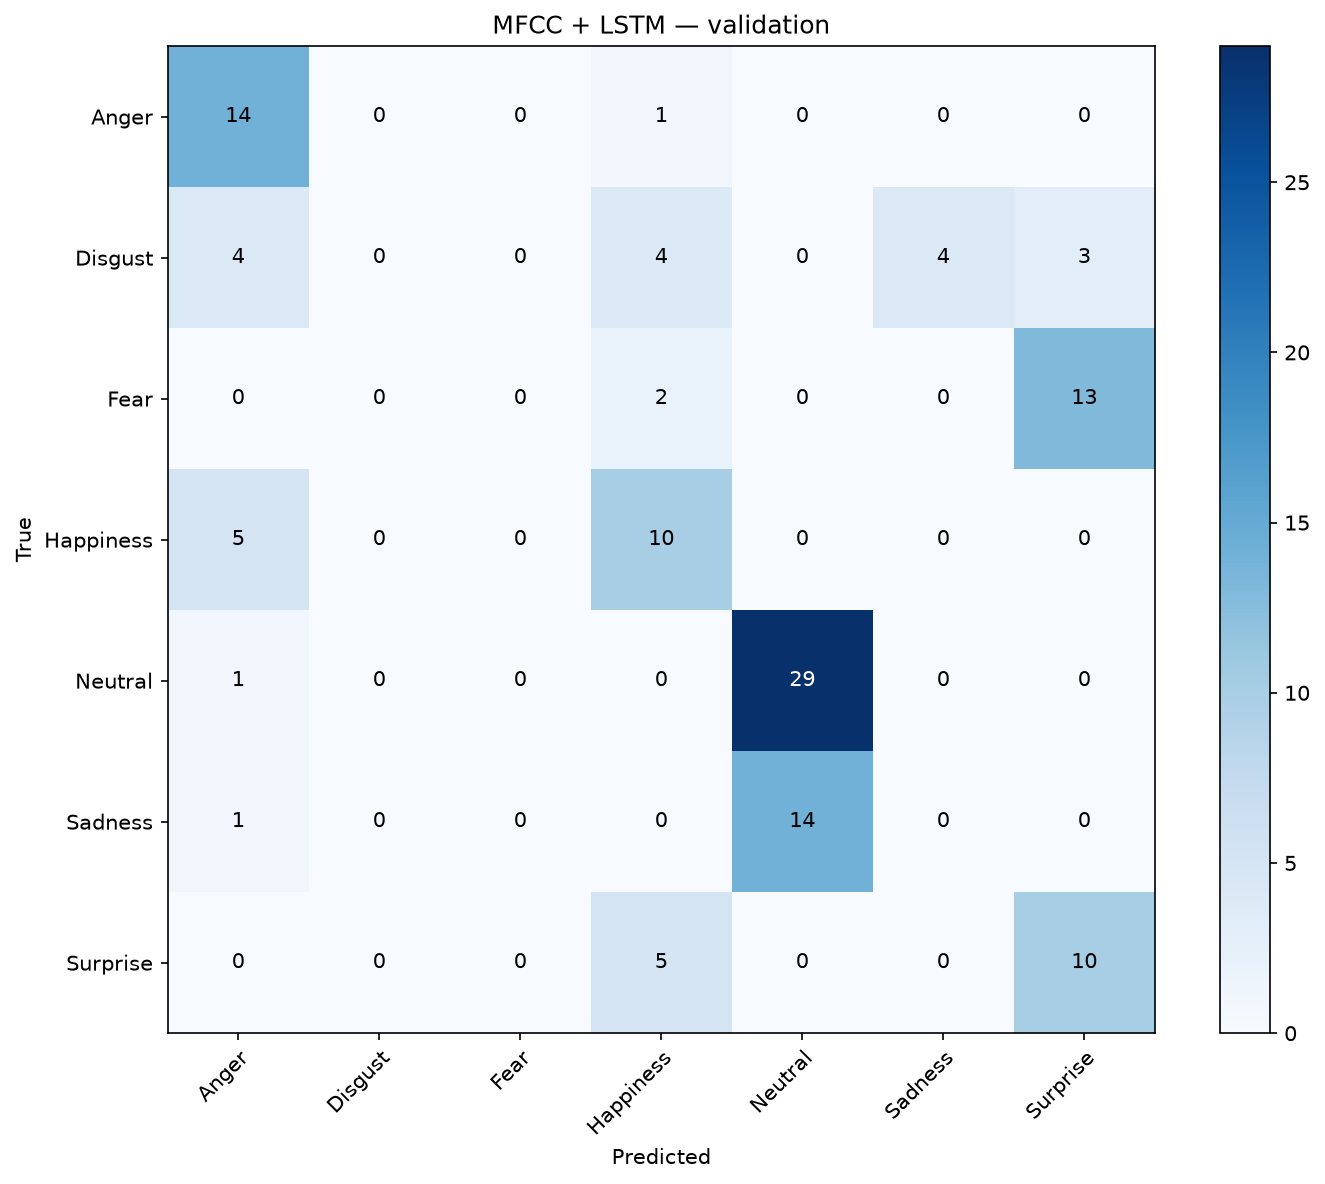

Values plotted in this chart, from the file beside it:
, Anger, Disgust, Fear, Happiness, Neutral, Sadness, Surprise
Anger, 14, 0, 0, 1, 0, 0, 0
Disgust, 4, 0, 0, 4, 0, 4, 3
Fear, 0, 0, 0, 2, 0, 0, 13
Happiness, 5, 0, 0, 10, 0, 0, 0
Neutral, 1, 0, 0, 0, 29, 0, 0
Sadness, 1, 0, 0, 0, 14, 0, 0
Surprise, 0, 0, 0, 5, 0, 0, 10
